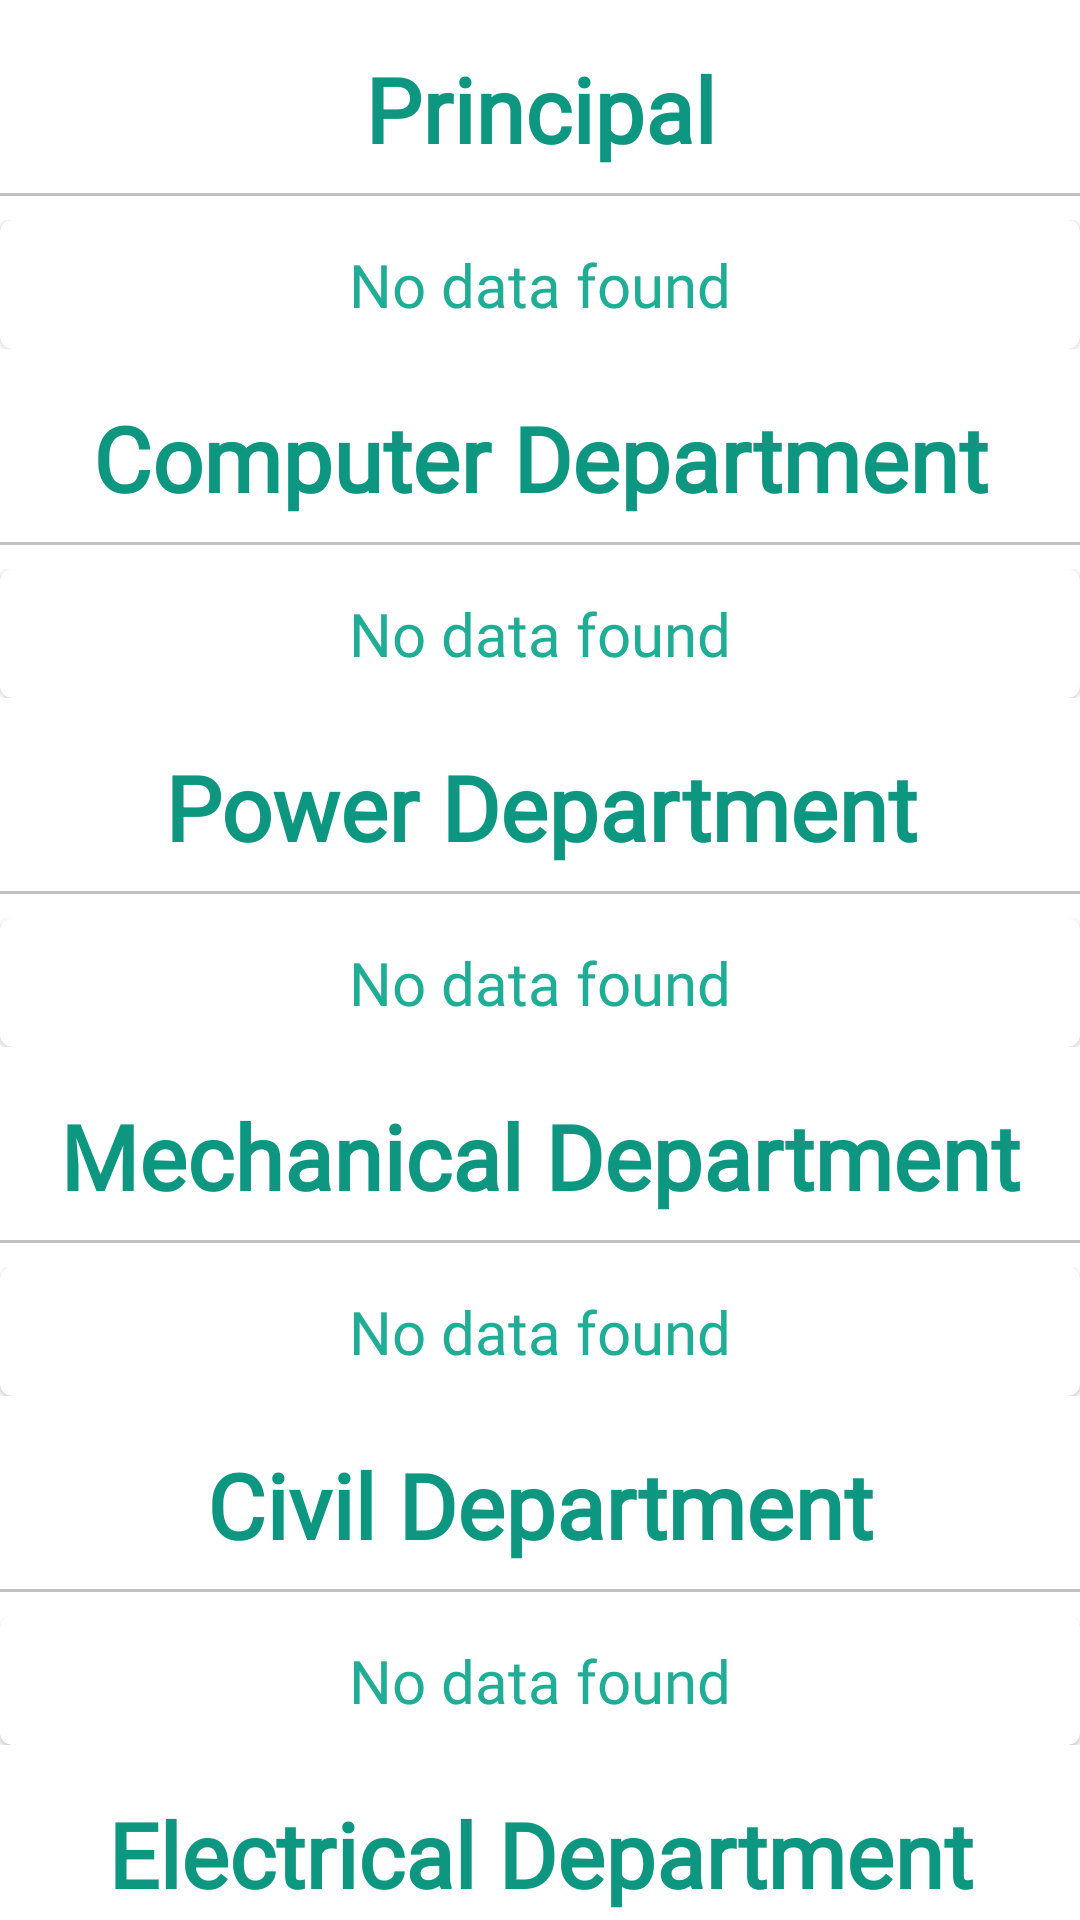

This screen was rendered from an Android layout file. Write that file and the resources it references.
<!-- AndroidManifest.xml: application theme Theme.DPI -->
<!-- res/layout/fragment_faculty.xml -->
<?xml version="1.0" encoding="utf-8"?>
<FrameLayout xmlns:android="http://schemas.android.com/apk/res/android"
    xmlns:tools="http://schemas.android.com/tools"
    android:layout_width="match_parent"
    android:layout_height="match_parent"
    tools:context=".ui.faculty.FacultyFragment">


    <androidx.core.widget.NestedScrollView
        android:layout_width="match_parent"
        android:layout_height="match_parent">


        <LinearLayout
            android:layout_width="match_parent"
            android:layout_height="match_parent"
            android:orientation="vertical">

            <TextView
                android:layout_width="match_parent"
                android:layout_height="wrap_content"
                android:layout_marginTop="16dp"
                android:fontFamily="@font/bangla"
                android:gravity="center"
                android:text="Principal"
                android:textColor="@color/titelcolorbd2"
                android:textSize="30sp"
                android:textStyle="bold" />

            <View
                android:layout_width="match_parent"
                android:layout_height="1dp"
                android:layout_marginVertical="8dp"
                android:background="#c1c1c1" />

            <androidx.recyclerview.widget.RecyclerView
                android:id="@+id/headTeacher"
                android:layout_width="match_parent"
                android:layout_height="wrap_content"
                android:nestedScrollingEnabled="false"
                android:visibility="gone" />

            <LinearLayout
                android:id="@+id/headNoData"
                android:layout_width="match_parent"
                android:layout_height="wrap_content"
                android:orientation="vertical">

                <include layout="@layout/no_data_found" />


            </LinearLayout>


            <TextView
                android:layout_width="match_parent"
                android:layout_height="wrap_content"
                android:layout_marginTop="16dp"
                android:fontFamily="@font/bangla"
                android:gravity="center"
                android:text="Computer Department"
                android:textColor="@color/titelcolorbd2"
                android:textSize="30sp"
                android:textStyle="bold" />

            <View
                android:layout_width="match_parent"
                android:layout_height="1dp"
                android:layout_marginVertical="8dp"
                android:background="#c1c1c1" />

            <androidx.recyclerview.widget.RecyclerView
                android:id="@+id/csDepartment"
                android:layout_width="match_parent"
                android:layout_height="wrap_content"
                android:nestedScrollingEnabled="false"
                android:visibility="gone" />

            <LinearLayout
                android:id="@+id/csNoData"
                android:layout_width="match_parent"
                android:layout_height="wrap_content"
                android:orientation="vertical">

                <include layout="@layout/no_data_found" />

            </LinearLayout>


            <TextView
                android:layout_width="match_parent"
                android:layout_height="wrap_content"
                android:layout_marginTop="16dp"
                android:fontFamily="@font/bangla"
                android:gravity="center"
                android:text="Power Department"
                android:textColor="@color/titelcolorbd2"
                android:textSize="30sp"
                android:textStyle="bold" />

            <View
                android:layout_width="match_parent"
                android:layout_height="1dp"
                android:layout_marginVertical="8dp"
                android:background="#c1c1c1" />

            <androidx.recyclerview.widget.RecyclerView
                android:id="@+id/mechanicalDepartment"
                android:layout_width="match_parent"
                android:layout_height="wrap_content"
                android:nestedScrollingEnabled="false"
                android:visibility="gone" />

            <LinearLayout
                android:id="@+id/mecNoData"
                android:layout_width="match_parent"
                android:layout_height="wrap_content"
                android:orientation="vertical">

                <include layout="@layout/no_data_found" />


            </LinearLayout>


            <TextView
                android:layout_width="match_parent"
                android:layout_height="wrap_content"
                android:layout_marginTop="16dp"
                android:fontFamily="@font/bangla"
                android:gravity="center"
                android:text="Mechanical Department"
                android:textColor="@color/titelcolorbd2"
                android:textSize="30sp"
                android:textStyle="bold" />

            <View
                android:layout_width="match_parent"
                android:layout_height="1dp"
                android:layout_marginVertical="8dp"
                android:background="#c1c1c1" />

            <androidx.recyclerview.widget.RecyclerView
                android:id="@+id/physicsDepartment"
                android:layout_width="match_parent"
                android:layout_height="wrap_content"
                android:nestedScrollingEnabled="false"
                android:visibility="gone" />

            <LinearLayout
                android:id="@+id/phyNoData"
                android:layout_width="match_parent"
                android:layout_height="wrap_content"
                android:orientation="vertical">

                <include layout="@layout/no_data_found" />


            </LinearLayout>


            <TextView
                android:layout_width="match_parent"
                android:layout_height="wrap_content"
                android:layout_marginTop="16dp"
                android:fontFamily="@font/bangla"
                android:gravity="center"
                android:text="Civil Department"
                android:textColor="@color/titelcolorbd2"
                android:textSize="30sp"
                android:textStyle="bold" />

            <View
                android:layout_width="match_parent"
                android:layout_height="1dp"
                android:layout_marginVertical="8dp"
                android:background="#c1c1c1" />

            <androidx.recyclerview.widget.RecyclerView
                android:id="@+id/chmesityDepartment"
                android:layout_width="match_parent"
                android:layout_height="wrap_content"
                android:nestedScrollingEnabled="false"
                android:visibility="gone" />

            <LinearLayout
                android:id="@+id/chNoData"
                android:layout_width="match_parent"
                android:layout_height="wrap_content"
                android:orientation="vertical">

                <include layout="@layout/no_data_found" />

            </LinearLayout>


            <TextView
                android:layout_width="match_parent"
                android:layout_height="wrap_content"
                android:layout_marginTop="16dp"
                android:fontFamily="@font/bangla"
                android:gravity="center"
                android:text="Electrical Department"
                android:textColor="@color/titelcolorbd2"
                android:textSize="30sp"
                android:textStyle="bold" />

            <View
                android:layout_width="match_parent"
                android:layout_height="1dp"
                android:layout_marginVertical="8dp"
                android:background="#c1c1c1" />

            <androidx.recyclerview.widget.RecyclerView
                android:id="@+id/elasticDep"
                android:layout_width="match_parent"
                android:layout_height="wrap_content"
                android:nestedScrollingEnabled="false"
                android:visibility="gone" />

            <LinearLayout
                android:id="@+id/elasticNodata"
                android:layout_width="match_parent"
                android:layout_height="wrap_content"
                android:orientation="vertical">

                <include layout="@layout/no_data_found" />

            </LinearLayout>


            <TextView
                android:layout_width="match_parent"
                android:layout_height="wrap_content"
                android:layout_marginTop="16dp"
                android:fontFamily="@font/bangla"
                android:gravity="center"
                android:text="Architecture Department"
                android:textColor="@color/titelcolorbd2"
                android:textSize="30sp"
                android:textStyle="bold" />

            <View
                android:layout_width="match_parent"
                android:layout_height="1dp"
                android:layout_marginVertical="8dp"
                android:background="#c1c1c1" />

            <androidx.recyclerview.widget.RecyclerView
                android:id="@+id/arDepartmen"
                android:layout_width="match_parent"
                android:layout_height="wrap_content"
                android:nestedScrollingEnabled="false"
                android:visibility="gone" />

            <LinearLayout
                android:id="@+id/arNoDat"
                android:layout_width="match_parent"
                android:layout_height="wrap_content"
                android:orientation="vertical">

                <include layout="@layout/no_data_found" />

            </LinearLayout>


            <TextView
                android:layout_width="match_parent"
                android:layout_height="wrap_content"
                android:layout_marginTop="16dp"
                android:fontFamily="@font/bangla"
                android:gravity="center"
                android:text="Non-Tech Department"
                android:textColor="@color/titelcolorbd2"
                android:textSize="30sp"
                android:textStyle="bold" />

            <View
                android:layout_width="match_parent"
                android:layout_height="1dp"
                android:layout_marginVertical="8dp"
                android:background="#c1c1c1" />

            <androidx.recyclerview.widget.RecyclerView
                android:id="@+id/notechDepartmen"
                android:layout_width="match_parent"
                android:layout_height="wrap_content"
                android:nestedScrollingEnabled="false"
                android:visibility="gone" />

            <LinearLayout
                android:id="@+id/notechNoDat"
                android:layout_width="match_parent"
                android:layout_height="wrap_content"
                android:orientation="vertical">

                <include layout="@layout/no_data_found" />

            </LinearLayout>


        </LinearLayout>

    </androidx.core.widget.NestedScrollView>


</FrameLayout>
<!-- res/layout/no_data_found.xml (included above) -->
<?xml version="1.0" encoding="utf-8"?>
<com.google.android.material.card.MaterialCardView xmlns:android="http://schemas.android.com/apk/res/android"
    android:id="@+id/noDataFound"
    android:layout_width="match_parent"
    android:layout_height="wrap_content">


    <TextView
        android:layout_width="match_parent"
        android:layout_height="wrap_content"
        android:layout_margin="8dp"
        android:fontFamily="@font/bangla"
        android:gravity="center"
        android:text="No data found"
        android:textColor="@color/titelcolorbd"
        android:textSize="20sp" />


</com.google.android.material.card.MaterialCardView>
<!-- resources referenced by this layout -->
<resources>
  <color name="titelcolorbd">#20ad96</color>
  <color name="titelcolorbd2">#0E9780</color>
  <style name="Theme.DPI" parent="Theme.MaterialComponents.DayNight.DarkActionBar">
          
          <item name="colorPrimary">@color/titelcolorbd</item>
          <item name="colorPrimaryVariant">@color/titelcolorbd2</item>
          <item name="colorOnPrimary">@color/white</item>
          
          <item name="colorSecondary">@color/teal_200</item>
          <item name="colorSecondaryVariant">@color/teal_700</item>
          <item name="colorOnSecondary">@color/black</item>
          
          <item name="android:statusBarColor" tools:targetApi="l">?attr/colorPrimaryVariant</item>
          
      </style>
  <color name="white">#FFFFFFFF</color>
  <color name="teal_200">#FF03DAC5</color>
  <color name="teal_700">#FF018786</color>
  <color name="black">#FF000000</color>
</resources>
